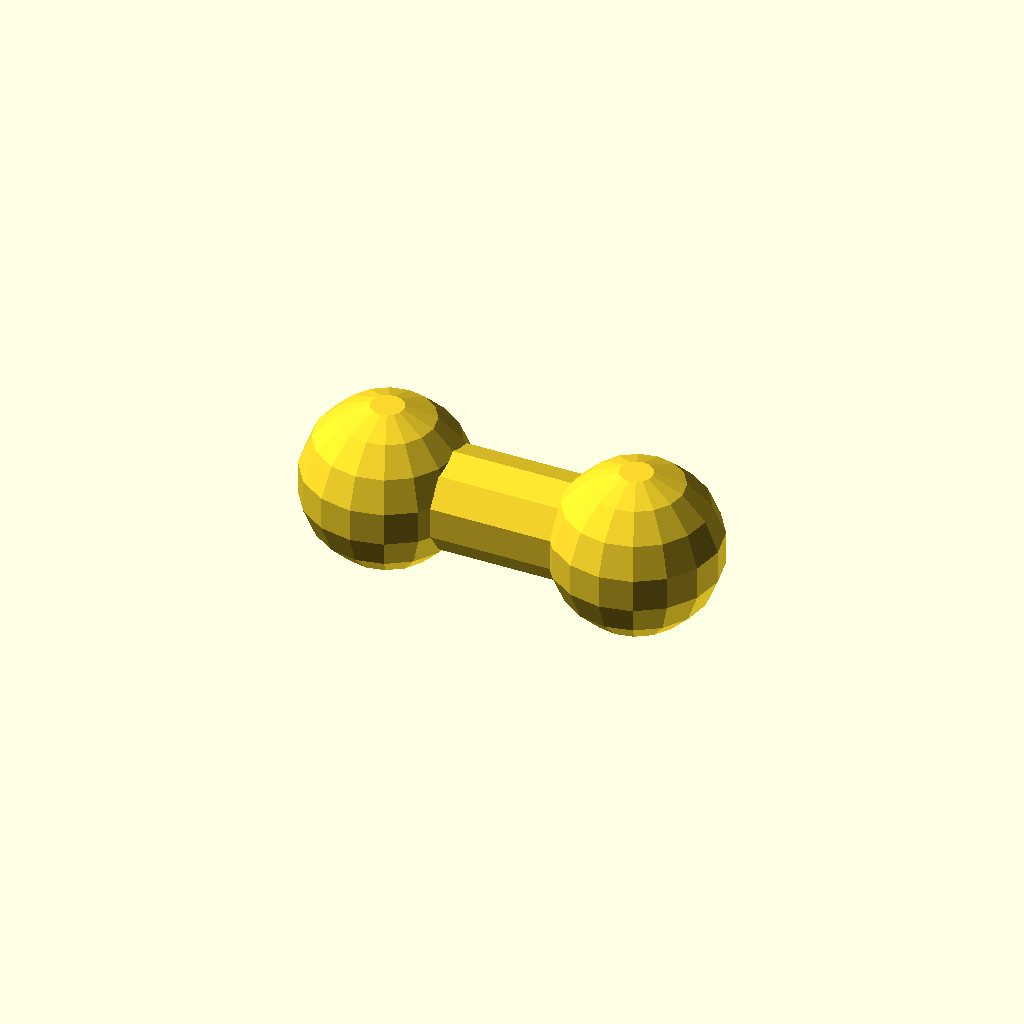
Cell 1: the model at its default parameters.
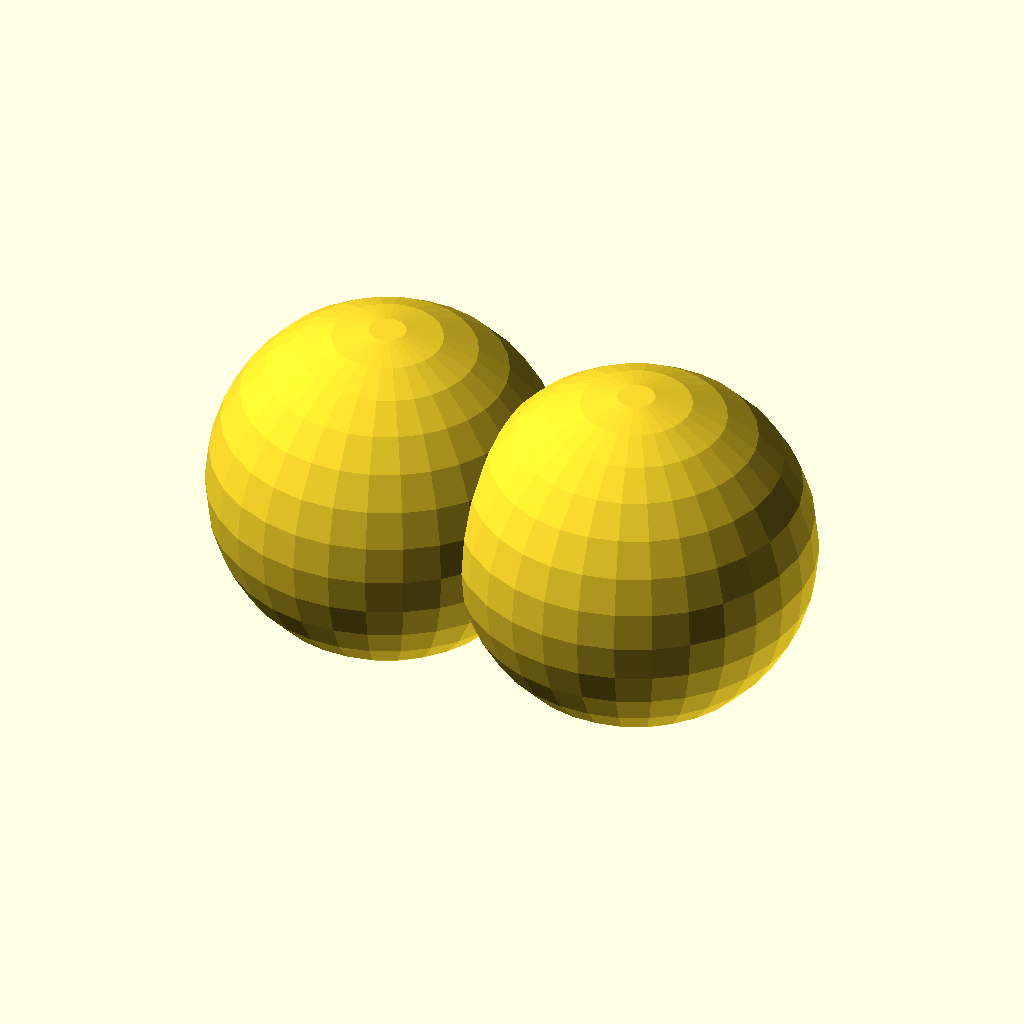
Cell 2: the same model with r_sphere = 10.
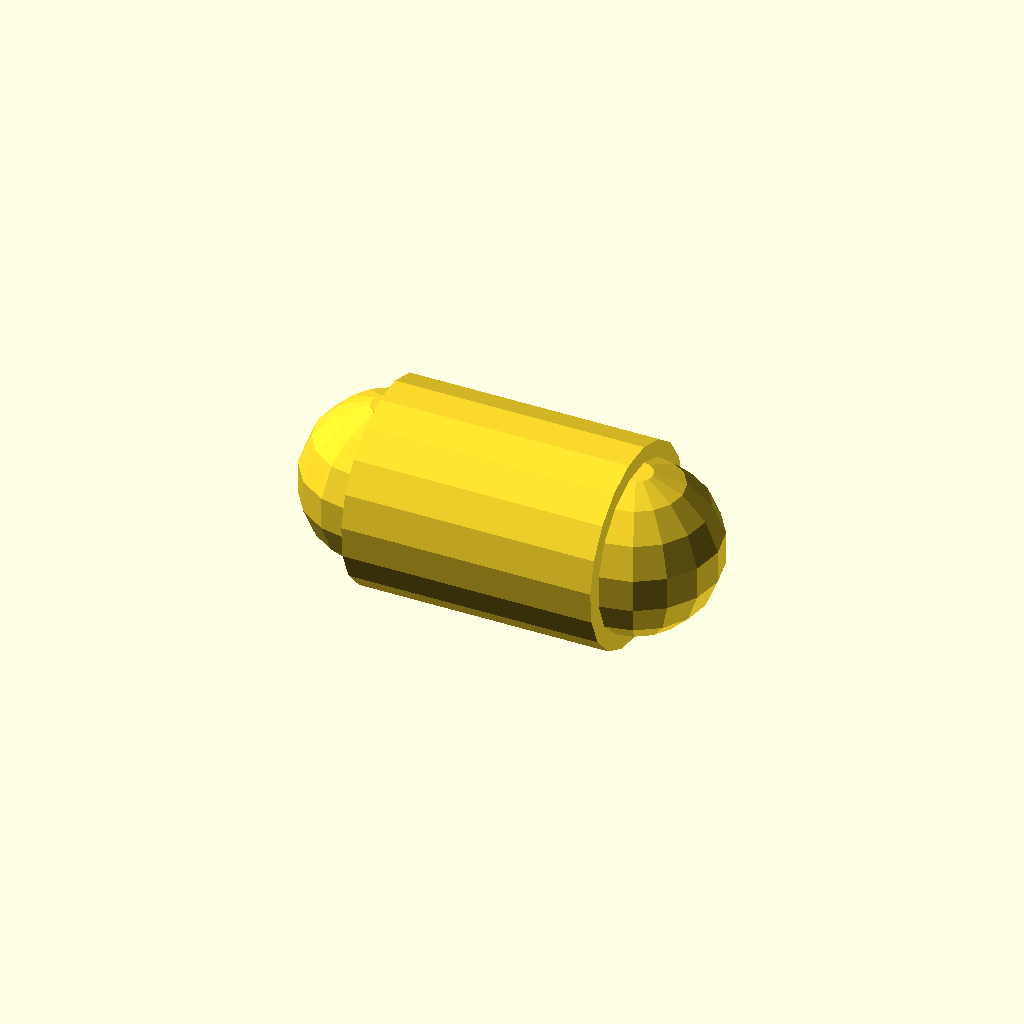
Cell 3: the same model with r_bar = 6.
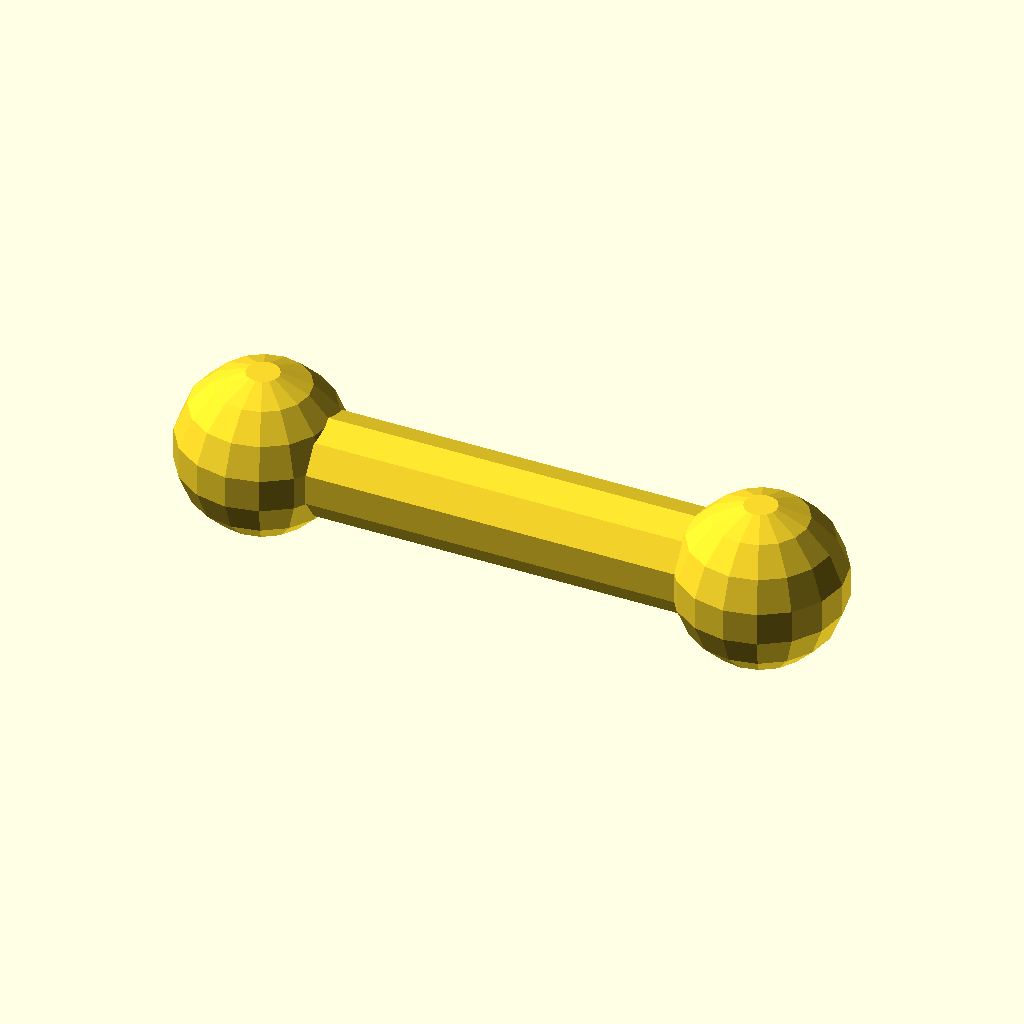
Cell 4 — len_bar set to 30, the other parameters unchanged.
All cells are drawn from one camera (rotation 55°, 0°, 25°, orthographic, colour scheme Cornfield), so only the parameter changes between them.
The OpenSCAD source (learn_gmsh/geom_dumbbell_01/dumbbell_02.scad):
// Parameters
r_sphere = 5;      // sphere radius
r_bar    = 3;      // bar radius
len_bar  = 15;     // distance between sphere centers

x_left  = -len_bar / 2;
x_right =  len_bar / 2;

// Final dumbbell: spheres + (cylinder trimmed by spheres)
union() {
    // Left and right spheres
    translate([x_left, 0, 0]) sphere(r = r_sphere);
    translate([x_right, 0, 0]) sphere(r = r_sphere);
    
    // Cylinder with the parts inside the spheres cut away
    difference() {
        // Cylinder along X axis
        rotate([0, 90, 0]) 
            cylinder(h = len_bar, r = r_bar, center = true);
        
        // Remove the volume that lies inside the left sphere
        translate([x_left, 0, 0]) sphere(r = r_sphere);
        
        // Remove the volume that lies inside the right sphere
        translate([x_right, 0, 0]) sphere(r = r_sphere);
    }
}
Customizer parameters (derived from the source; name, type, default, range or options):
r_sphere: number, default 5
r_bar: number, default 3
len_bar: number, default 15
